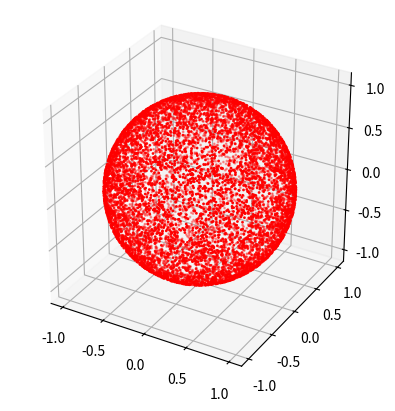

Here is the Python script that generated this plot:
# -*- coding: utf-8 -*-
"""
Created on Wed Apr  3 08:01:13 2019

[redacted]
"""

from matplotlib import pyplot as plt
from mpl_toolkits.mplot3d import axes3d
import numpy as np

#creates random points on a sphere
def sample_spherical(npoints, ndim=3):
    vec = np.random.randn(ndim, npoints)
    vec /= np.linalg.norm(vec, axis=0)
    return vec

#creates random energy values
def energy(npoints):
    
    vals = np.random.rand(npoints)
    for i in range(npoints):

        if (vals[i]<0.5):
            vals[i] = 1173
                
        else:
            vals[i] = 1332
        #print(vals[i])
    return vals
    
#plots the sphere to check that it is isotropic  
def plot_sphere(n_emissions, ):
    
    #create a sphere
    #phi = np.linspace(0, np.pi, 20)
    #theta = np.linspace(0, 2 * np.pi, 40)
    #x = np.outer(np.sin(theta), np.cos(phi))
    #y = np.outer(np.sin(theta), np.sin(phi))
    #z = np.outer(np.cos(theta), np.ones_like(phi))
    
    
    xi, yi, zi = sample_spherical(n_emissions)
    Ei = energy(n_emissions)
    
    fig, ax = plt.subplots(1, 1, subplot_kw={'projection':'3d', 'aspect':'equal'})
    #ax.plot_wireframe(x, y, z, color='k', rstride=1, cstride=1)
    ax.scatter(xi, yi, zi, s=1, c='r', zorder=10)
    
if (__name__ == '__main__'):
    
    plot_sphere(10000)